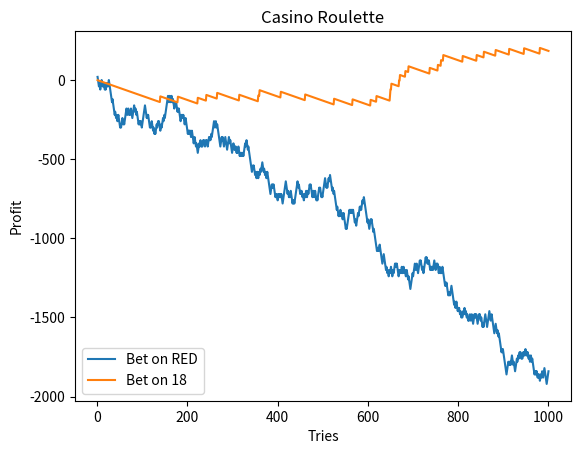

Here is the Python script that generated this plot:
from random import randint
import matplotlib.pyplot as plt

profit1 = []
money = 0
n = 1000
tries = list(range(1, n+1))

for i in range(n):
    if randint(0, 38) < 18:
        money += 20
    else:
        money -= 20
    profit1.append(money)

money = 0
profit2 = []

for i in range(n):
    if randint(0, 38) == 0:
        money += 36
    else:
        money -= 1
    profit2.append(money)

plt.plot(tries, profit1, label="Bet on RED")
plt.plot(tries, profit2, label="Bet on 18")
plt.xlabel('Tries')
plt.ylabel('Profit')
plt.title('Casino Roulette')
plt.legend()
plt.show()
